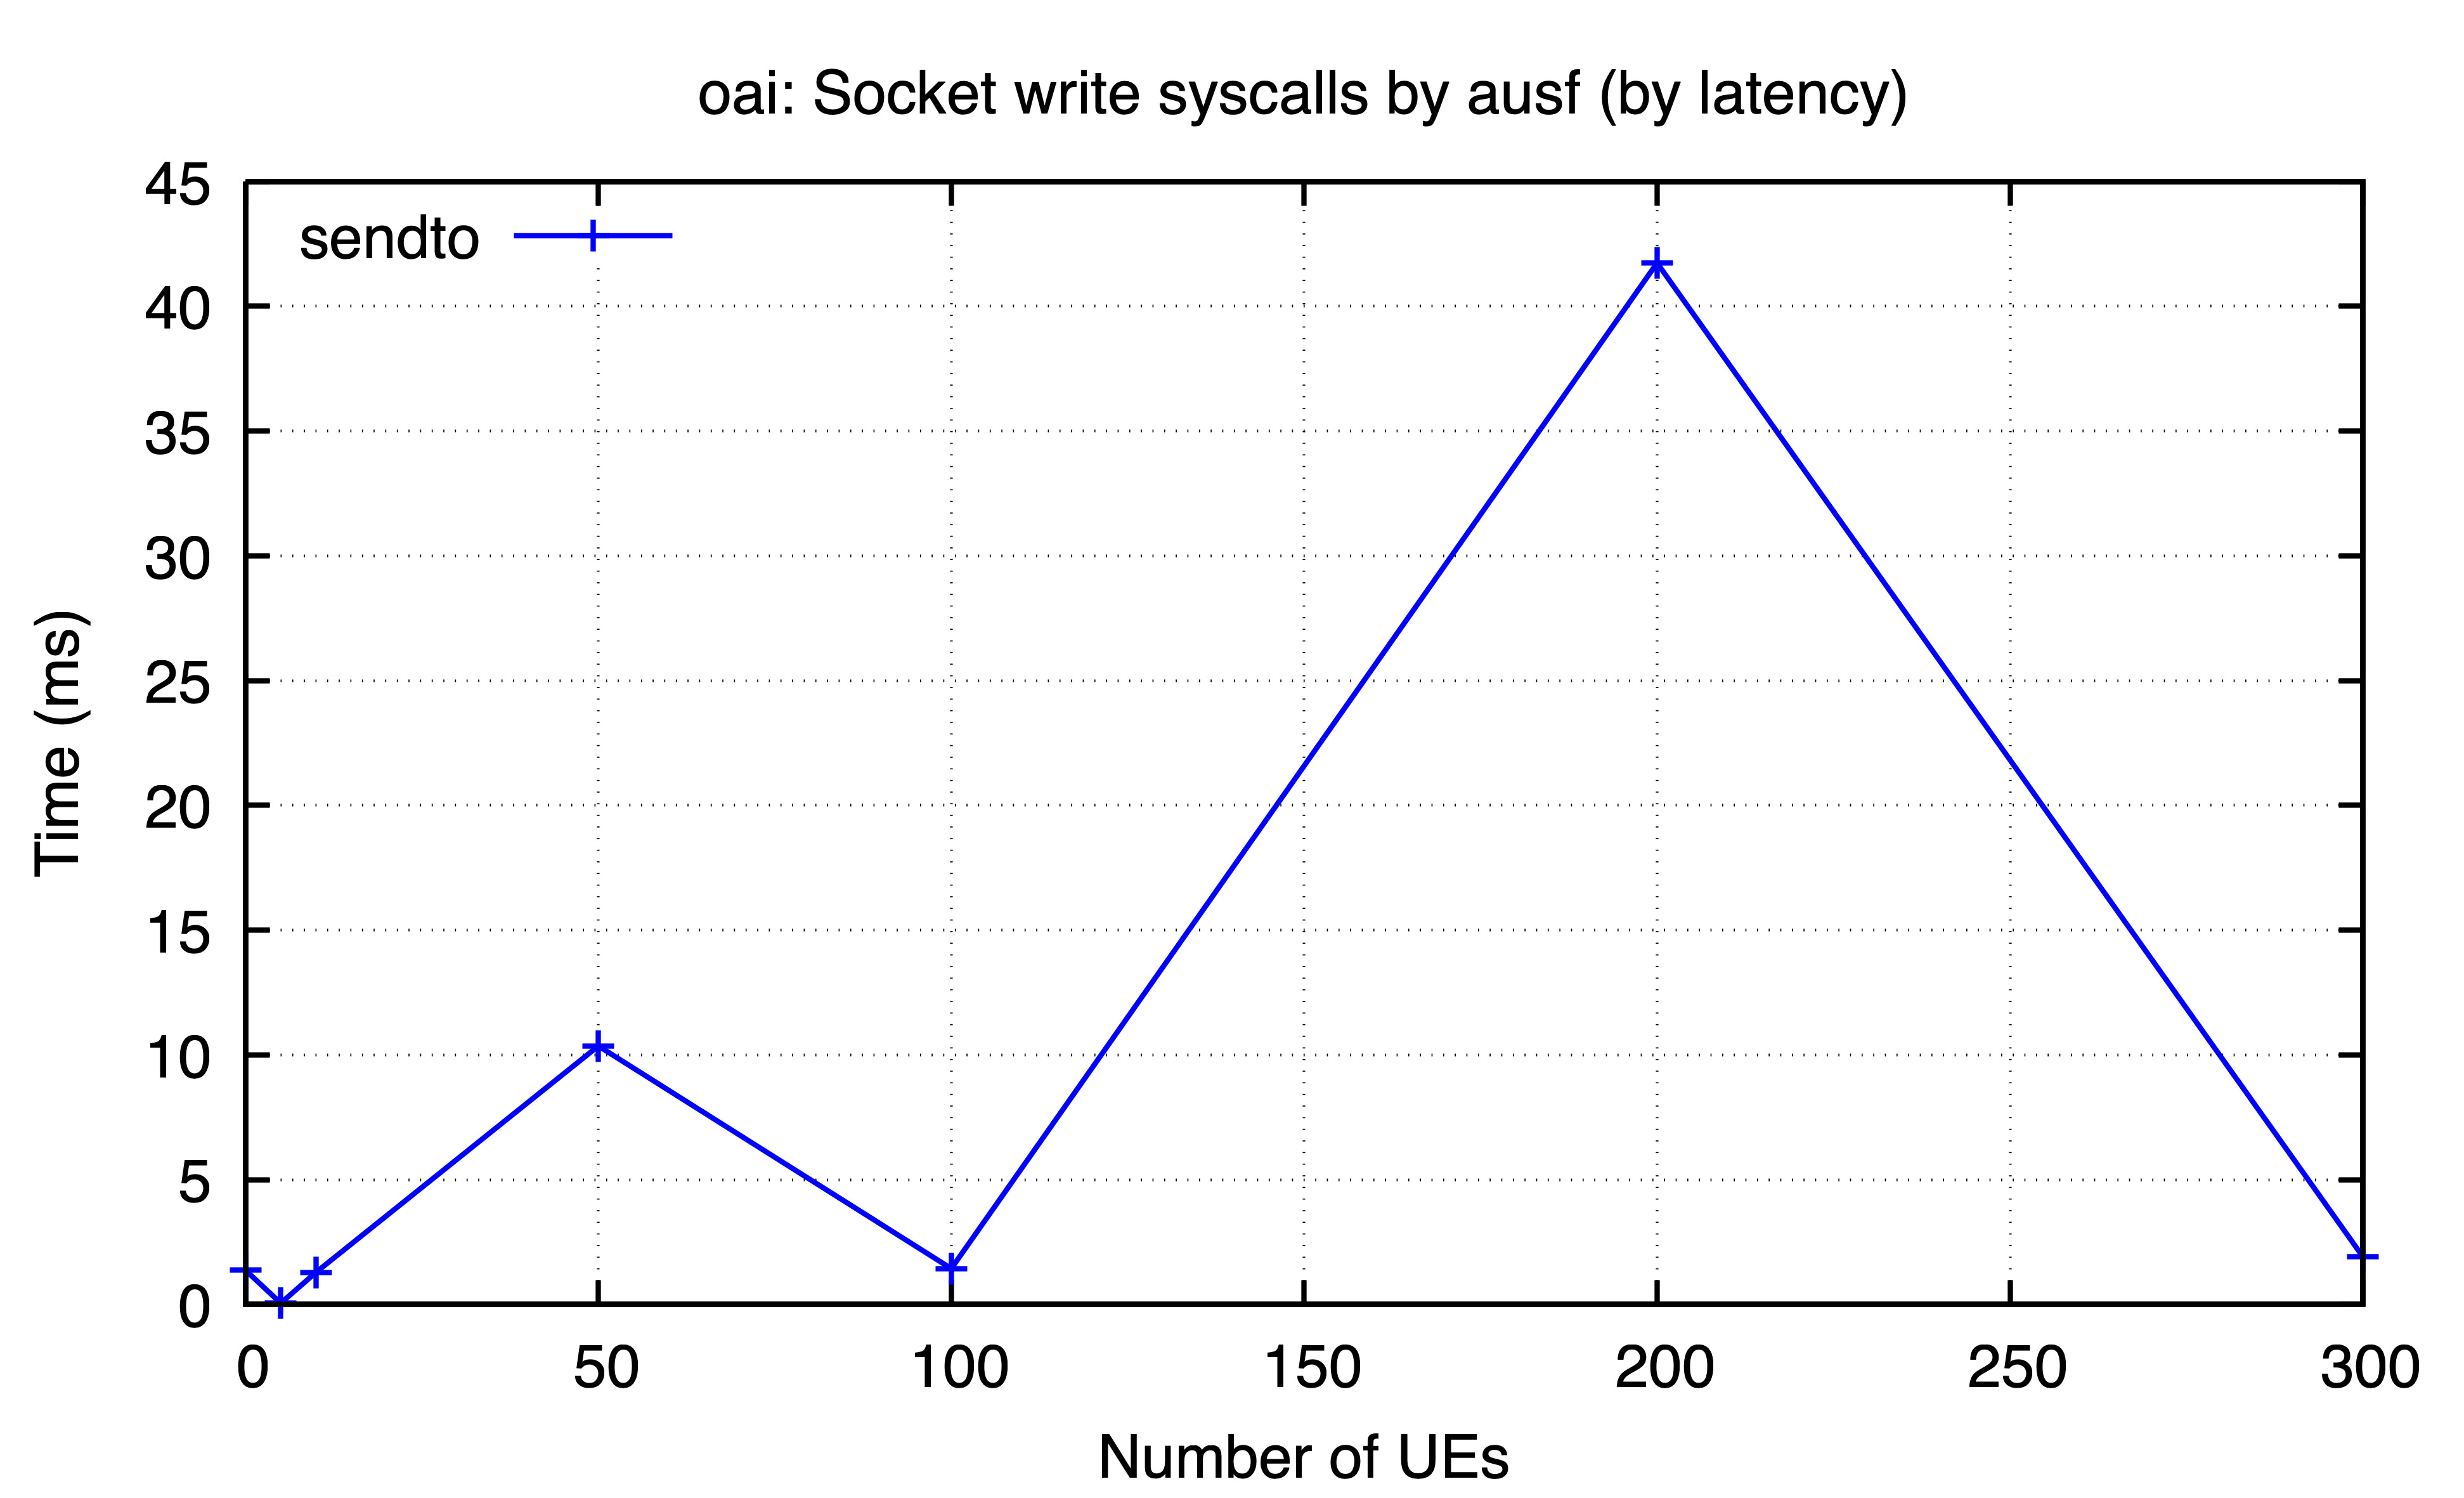

The table this chart was drawn from, first rows:
ues, sendto
0, 1.374
5, 0.04926
10, 1.287
50, 10.36
100, 1.436
200, 41.74
300, 1.909
